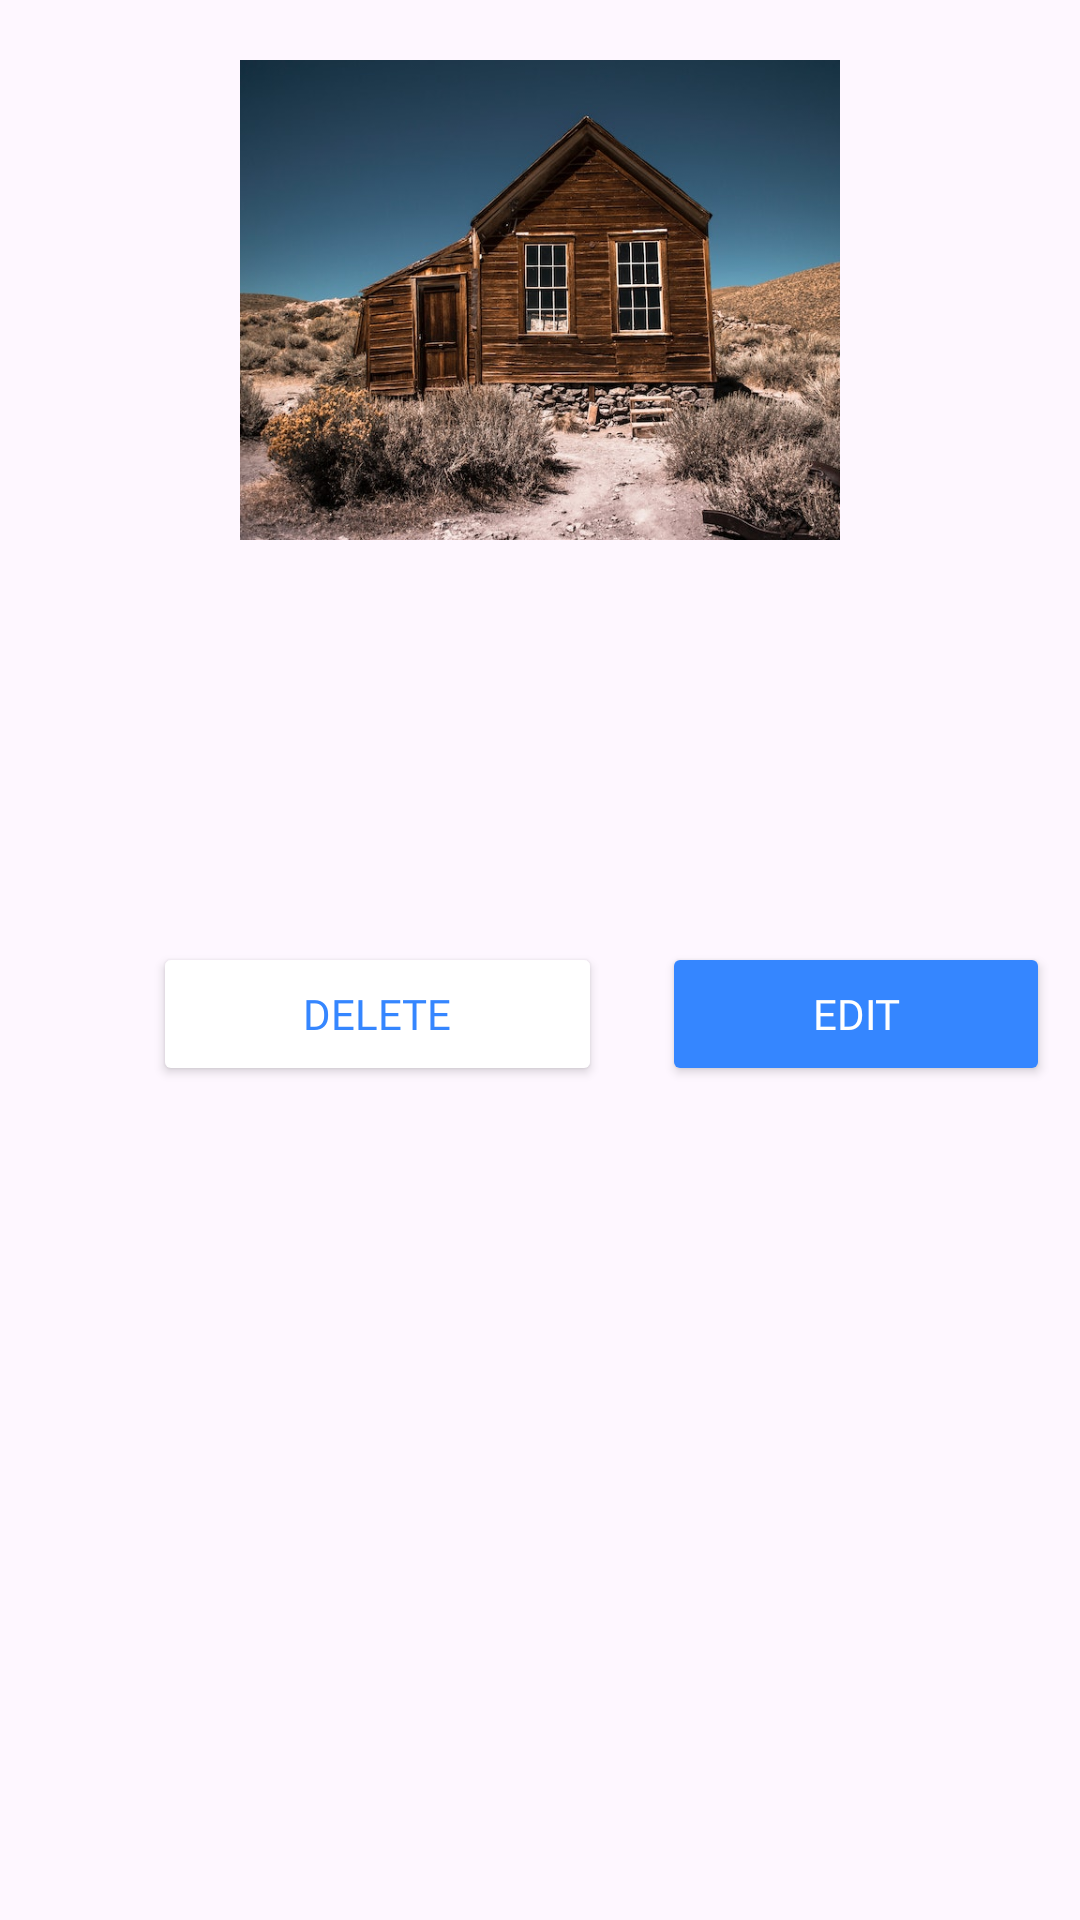

The Android layout XML behind this screen, and the referenced resources:
<!-- AndroidManifest.xml: application theme Theme.BHFinder -->
<!-- res/layout/bh_card.xml -->
<?xml version="1.0" encoding="utf-8"?>
<LinearLayout xmlns:android="http://schemas.android.com/apk/res/android"
    xmlns:app="http://schemas.android.com/apk/res-auto"
    android:orientation="vertical"
    android:layout_width="match_parent"
    android:layout_gravity="center_horizontal"
    android:gravity="center_horizontal"
    android:layout_height="wrap_content">

    <ImageView
        android:layout_width="200dp"
        android:id="@+id/ivBH"
        android:layout_height="200dp"
        android:src="@drawable/house_sample" />

    <LinearLayout
        android:layout_width="match_parent"
        android:layout_height="wrap_content"
        android:orientation="vertical">
        <TextView
            android:layout_width="match_parent"
            android:layout_marginHorizontal="10dp"
            android:fontFamily="@font/archivo"
            android:layout_height="wrap_content"
            android:textColor="#3586FF"
            android:id="@+id/tvBHName"/>
        <TextView
            android:layout_width="match_parent"
            android:layout_marginHorizontal="10dp"
            android:fontFamily="@font/archivo"
            android:layout_height="wrap_content"
            android:textColor="#3586FF"
            android:id="@+id/tvBHLocation"/>
        <TextView
            android:layout_width="match_parent"
            android:layout_marginHorizontal="10dp"
            android:fontFamily="@font/archivo"
            android:layout_height="wrap_content"
            android:textColor="#3586FF"
            android:id="@+id/tvRate"/>
        <TextView
            android:layout_width="match_parent"
            android:layout_marginHorizontal="10dp"
            android:layout_height="wrap_content"
            android:fontFamily="@font/archivo"
            android:textColor="#3586FF"
            android:id="@+id/tvCapacity"/>

        <TextView
            android:id="@+id/tvType"
            android:layout_width="match_parent"
            android:layout_height="wrap_content"
            android:layout_marginHorizontal="10dp"
            android:fontFamily="@font/archivo"
            android:textColor="#3586FF" />

        <TextView
            android:layout_width="match_parent"
            android:layout_marginHorizontal="10dp"
            android:layout_height="wrap_content"
            android:fontFamily="@font/archivo"
            android:textColor="#3586FF"
            android:id="@+id/tvFeatures"/>
    </LinearLayout>
    <LinearLayout
        android:layout_width="match_parent"
        android:layout_height="wrap_content"
        android:layout_gravity="end"
        android:gravity="end"
        android:orientation="horizontal">

        <Button
            android:id="@+id/btnDelete"
            android:layout_width="wrap_content"
            android:layout_height="wrap_content"
            android:layout_marginHorizontal="10dp"
            android:backgroundTint="@color/white"
            android:paddingHorizontal="50dp"
            android:text="DELETE"
            android:fontFamily="@font/archivo"
            android:textColor="#3586FF"
            app:cornerRadius="50dp" />
        <Button
            android:id="@+id/btnEdit"
            android:layout_width="wrap_content"
            android:layout_height="wrap_content"
            android:layout_marginHorizontal="10dp"
            android:backgroundTint="#3586FF"
            android:paddingHorizontal="50dp"
            android:text="EDIT"
            android:textColor="@color/white"
            android:fontFamily="@font/archivo"
            app:cornerRadius="50dp" />

    </LinearLayout>
</LinearLayout>
<!-- resources referenced by this layout -->
<resources>
  <!-- drawable house_sample: jpg bitmap (drawable, 103714 bytes) -->
  <style name="Theme.BHFinder" parent="Base.Theme.BHFinder" />
  <style name="Base.Theme.BHFinder" parent="Theme.Material3.DayNight.NoActionBar">
          
          
      </style>
  <!-- not gathered from this repository: default colours our renderer supplied (Android Studio template values) -->
  <color name="white">#FFFFFFFF</color>
</resources>
